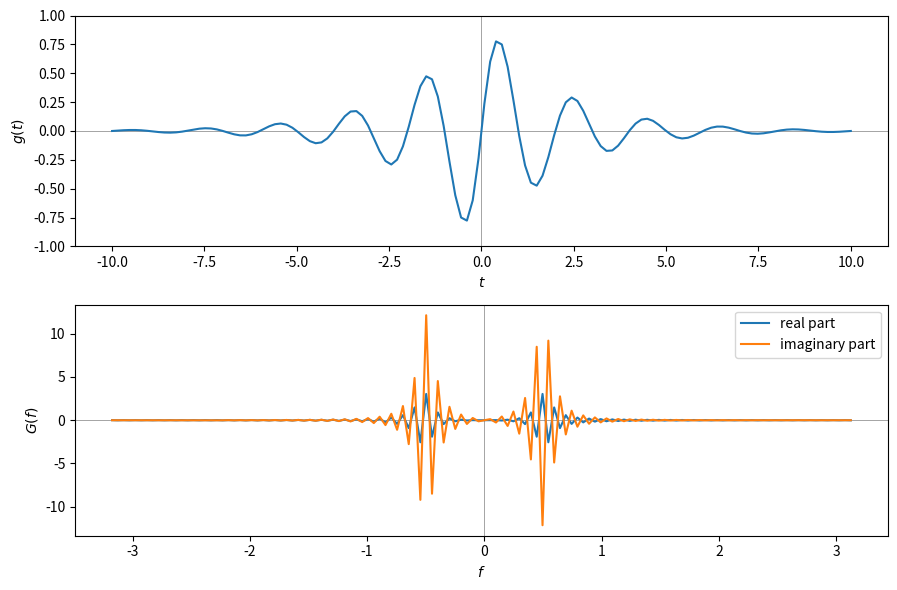

Reproduce this figure in Python. (Note: this script raises an exception after producing the figure.)
import numpy as np
from scipy import fftpack
import matplotlib.pyplot as plt

width = 2.0
freq = 0.5

t = np.linspace(-10, 10, 128)
g = np.exp(-np.abs(t) / width) * np.sin(2.0 * np.pi * freq * t)
dt = t[1] - t[0]  # increment between times in time array

G = fftpack.fft(g)  # FFT of g
f = fftpack.fftfreq(g.size, d=dt)  # FFT frequenies
f = fftpack.fftshift(f)  # shift freqs from min to max
G = fftpack.fftshift(G)  # shift G order to match f

fig, (ax1, ax2) = plt.subplots(2, 1, figsize=(9, 6))
ax1.plot(t, g)
ax1.set_xlabel(r"$t$")
ax1.set_ylabel(r"$g(t)$")
ax1.set_ylim(-1, 1)
ax2.plot(f, np.real(G), color="C0", label="real part")
ax2.plot(f, np.imag(G), color="C1", label="imaginary part")
ax2.legend()
ax2.set_xlabel(r"$f$")
ax2.set_ylabel(r"$G(f)$")
for ax in (ax1, ax2):
    ax.axhline(color="gray", lw=0.5, zorder=-1)
    ax.axvline(color="gray", lw=0.5, zorder=-1)
plt.tight_layout()
plt.savefig("figures/fft_example.pdf")
plt.show()
